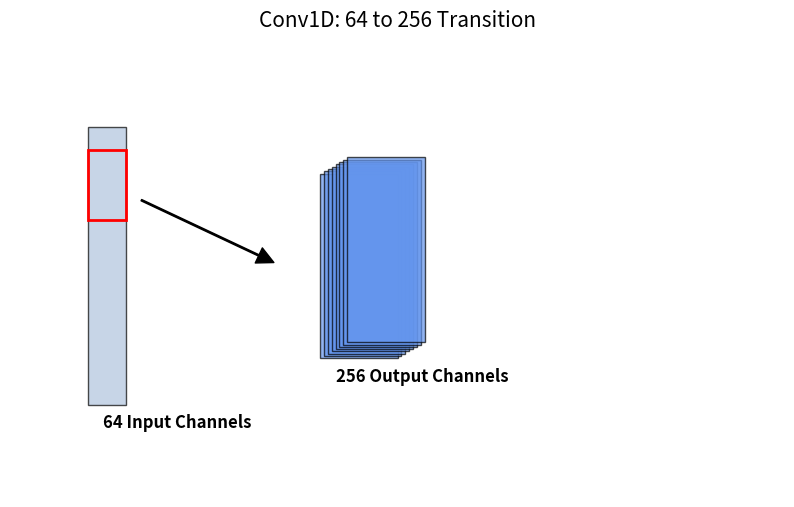

This chart was generated by the following Python code:
import matplotlib.pyplot as plt
import matplotlib.patches as patches

fig, ax = plt.subplots(figsize=(10, 6))

# Function to draw a "stack" of layers
def draw_stack(x, y, width, height, num_layers, color, label):
    for i in range(num_layers):
        # Offset each layer to look 3D
        offset = i * 0.05
        rect = patches.Rectangle((x + offset, y + offset), width, height, 
                                 linewidth=1, edgecolor='black', facecolor=color, alpha=0.7)
        ax.add_patch(rect)
    plt.text(x + 0.2, y - 0.5, label, fontsize=12, fontweight='bold')

# 1. Input (Represented as a thick bar for 64 channels)
draw_stack(1, 2, 0.5, 6, 1, 'lightsteelblue', "64 Input Channels")

# 2. Convolution Kernel (The Red Box)
kernel = patches.Rectangle((1, 6), 0.5, 1.5, linewidth=2, edgecolor='red', facecolor='none')
ax.add_patch(kernel)

# 3. Arrow
ax.annotate('', xy=(3.5, 5), xytext=(1.6, 6.5),
            arrowprops=dict(facecolor='black', shrink=0.05, width=1))

# 4. Output Stack (Representing 256 channels with a deep stack)
draw_stack(4, 3, 1, 4, 8, 'cornflowerblue', "256 Output Channels")

# Formatting
ax.set_xlim(0, 10)
ax.set_ylim(0, 10)
plt.axis('off')
plt.title("Conv1D: 64 to 256 Transition", fontsize=15)
plt.show()
